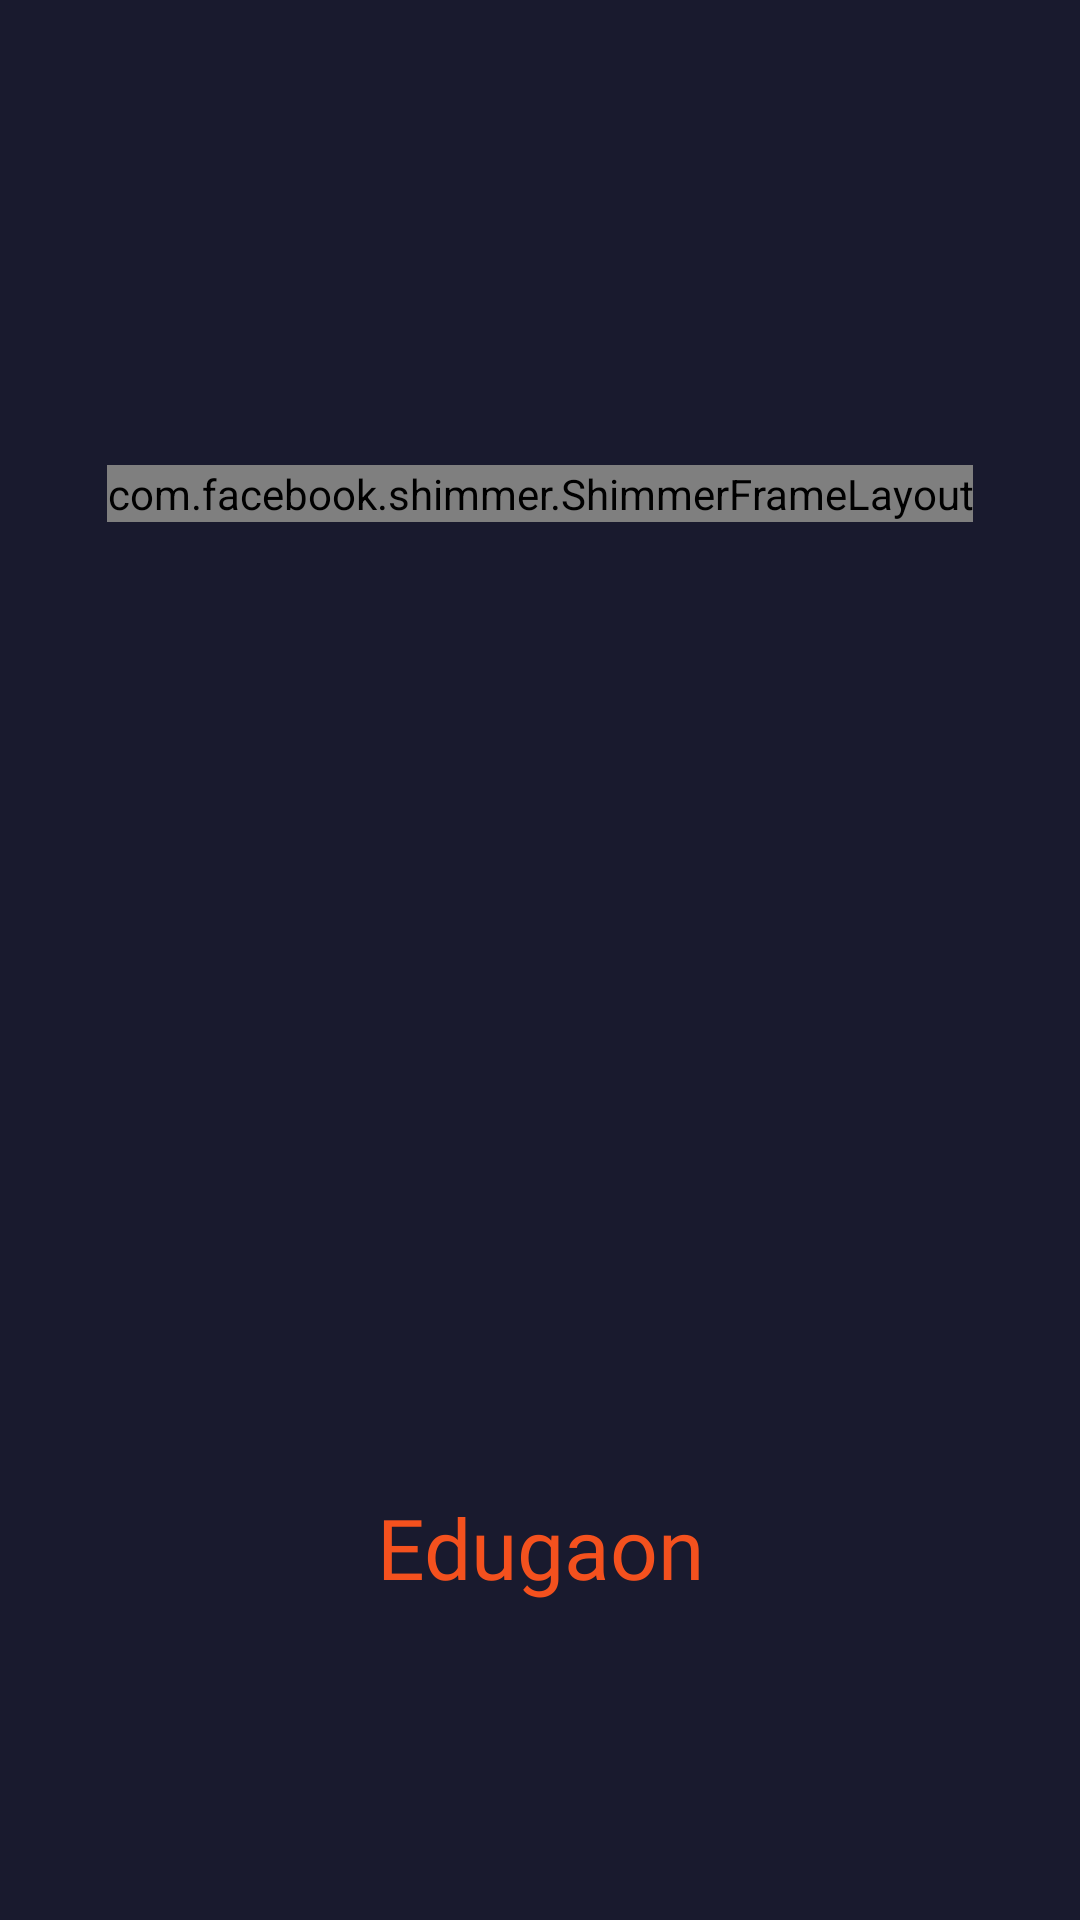

Reconstruct the res/layout file that produces this screen, plus the resources it refers to.
<!-- AndroidManifest.xml: application theme Theme.Entertainment -->
<!-- res/layout/activity_spaleshsreen.xml -->
<?xml version="1.0" encoding="utf-8"?>
<RelativeLayout
    xmlns:android="http://schemas.android.com/apk/res/android"
    xmlns:app="http://schemas.android.com/apk/res-auto"
    xmlns:tools="http://schemas.android.com/tools"
    android:layout_width="match_parent"
    android:layout_height="match_parent"
    android:orientation="vertical"
    android:background="@color/blue"
    android:gravity="center"
    tools:context=".SplaleshSreen.SpaleshScreenActivity">


    <com.facebook.shimmer.ShimmerFrameLayout
        android:id="@+id/shimmer_view_container"
        android:layout_width="wrap_content"
        android:layout_height="wrap_content"
        android:layout_centerInParent="true"
        app:shimmer_duration="1000"
       app:shimmer_base_color="@color/PayneGrey"
       >

       <RelativeLayout
           android:layout_width="wrap_content"
           android:layout_height="wrap_content"
           android:padding="15dp"
           android:gravity="center">

           <androidx.cardview.widget.CardView
               android:id="@+id/card"
               android:layout_width="wrap_content"
               android:layout_height="wrap_content"
               android:backgroundTint="@color/blue"
               android:layout_centerInParent="true"
               app:cardCornerRadius="250dp"
               app:cardElevation="@dimen/fab_margin">

               <RelativeLayout
                   android:layout_width="wrap_content"
                   android:rotation="-7"
                   android:layout_margin="20dp"
                   android:layout_height="wrap_content">
                   <com.google.android.material.imageview.ShapeableImageView
                       android:id="@+id/appIcon"
                       android:layout_width="150dp"
                       android:layout_height="150dp"
                       android:src="@drawable/app_icon"
                       app:shapeAppearance="@style/curved"
                       android:tint="#F713131E"
                       tools:ignore="ContentDescription" />
                   <TextView
                       android:layout_width="wrap_content"
                       android:layout_height="wrap_content"
                       android:text="NOW"
                       android:textColor="@color/PayneGrey"
                       android:textStyle="bold|italic"
                       android:textSize="30sp"
                       android:fontFamily="@font/alice"
                       android:layout_centerInParent="true"/>
               </RelativeLayout>

           </androidx.cardview.widget.CardView>

           <TextView
               android:id="@+id/appName"
               android:layout_below="@id/card"
               android:layout_width="match_parent"
               android:layout_height="wrap_content"
               android:textSize="20sp"
               android:textColor="@color/PayneGrey"
               android:gravity="center"
               android:textStyle="bold|italic"
               android:layout_marginTop="70dp"
               android:fontFamily="@font/nosifer"
               android:text="Saregama"/>
           <TextView
               android:layout_below="@id/appName"
               android:layout_width="match_parent"
               android:layout_height="wrap_content"
               android:textSize="18sp"
               android:textStyle="bold"
               android:fontFamily="@font/alice"
               android:textColor="@color/DarkGray"
               android:gravity="center"
               android:text="@string/musics_videos"/>

       </RelativeLayout>





    </com.facebook.shimmer.ShimmerFrameLayout>



        <TextView
            android:layout_width="match_parent"
            android:layout_height="wrap_content"
            android:layout_alignParentBottom="true"
            android:layout_gravity="bottom"
            android:fontFamily="@font/galada"
            android:gravity="center"
            android:text="@string/edugaon"
            android:layout_marginBottom="-50dp"
            android:textColor="#F4511E"
            android:textSize="28sp" />




</RelativeLayout>
<!-- resources referenced by this layout -->
<resources>
  <color name="DarkGray">#a9a9a9 </color>
  <color name="PayneGrey">#536878</color>
  <color name="blue">#191a2e</color>
  <!-- drawable app_icon: png bitmap (drawable, 5426 bytes) -->
  <string name="edugaon">Edugaon</string>
  <string name="musics_videos">Musics &amp; Videos</string>
  <style name="curved">
          <item name="cornerSize">7%</item>
      </style>
  <style name="Theme.Entertainment" parent="Base.Theme.Entertainment" />
  <style name="Base.Theme.Entertainment" parent="Theme.Material3.DayNight.NoActionBar">
          <item name="colorPrimary">@color/blue</item>
          <item name="colorPrimaryVariant">@color/blue</item>
          <item name="android:statusBarColor">@color/blue</item>
          <item name="android:navigationBarColor">@color/blue</item>
      </style>
</resources>
